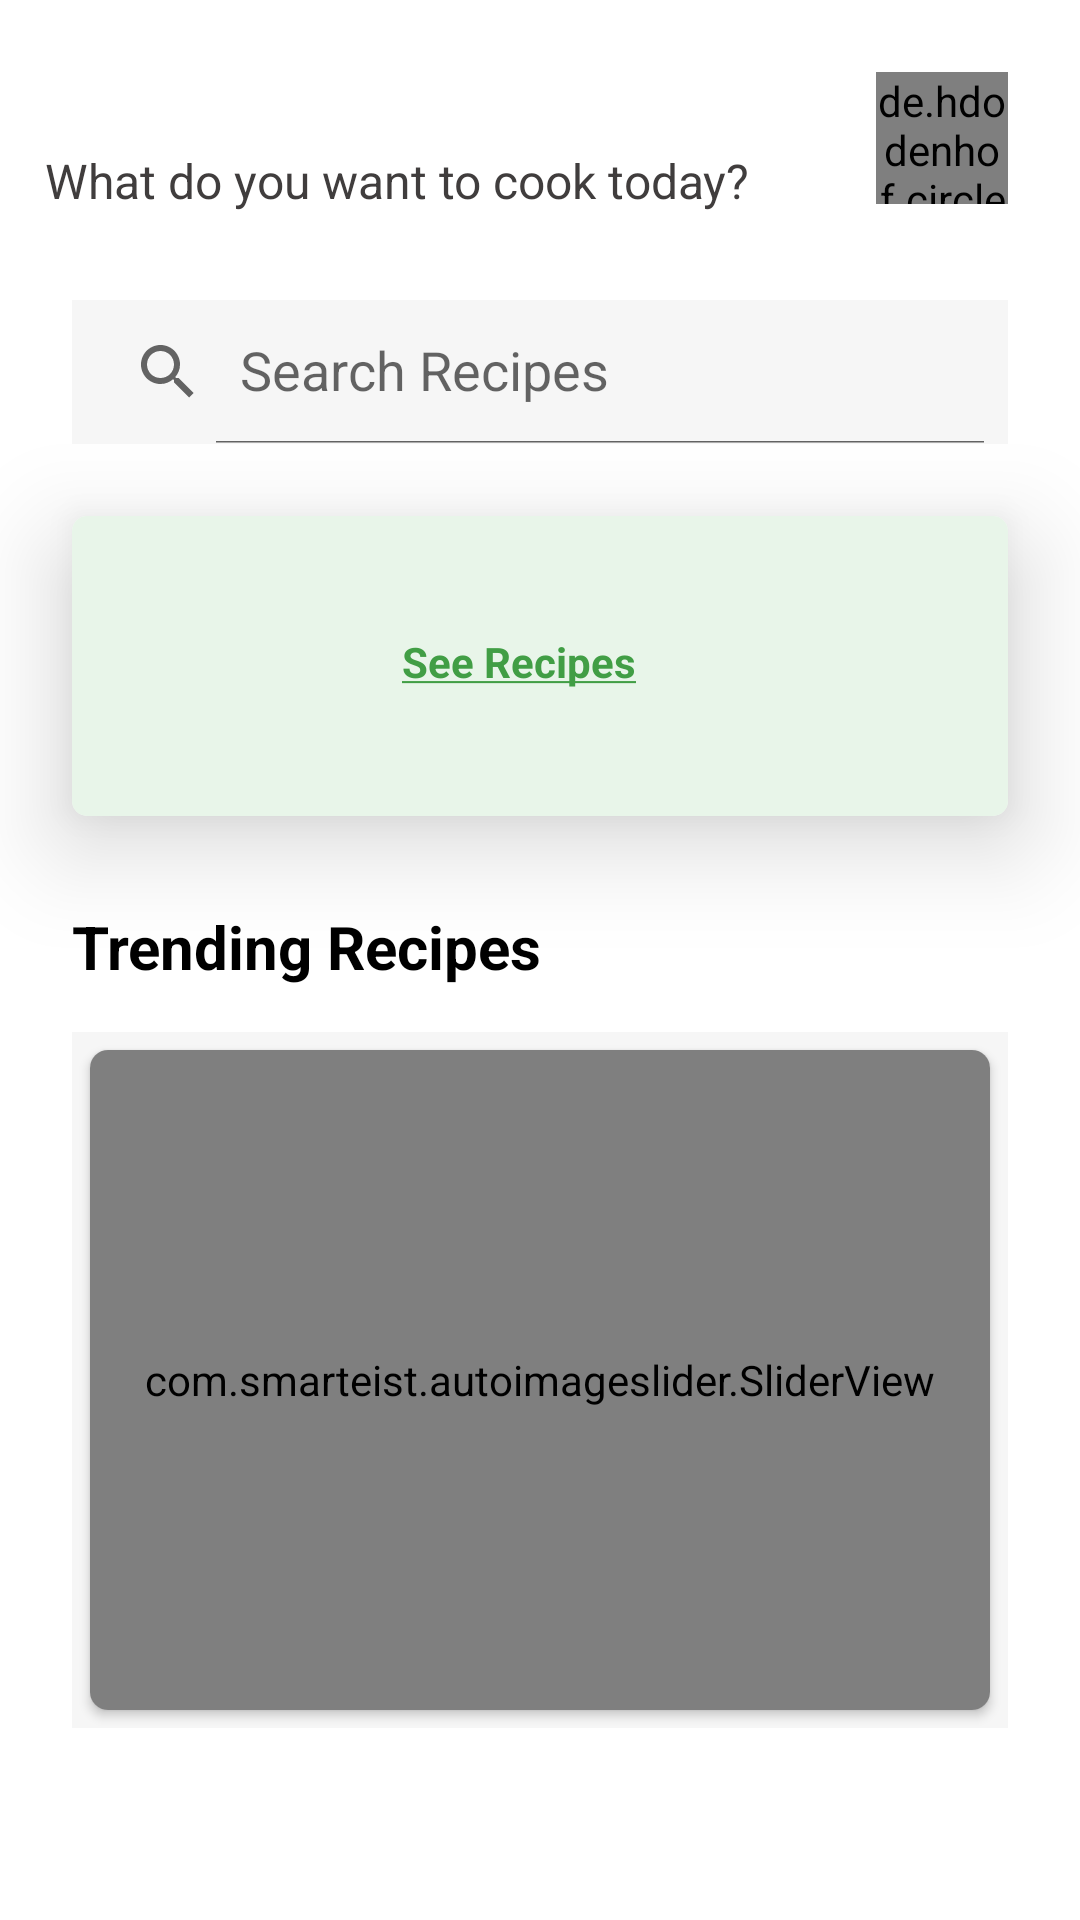

Here is an Android app screen rendered from its layout file. Give the layout XML and the strings, colors and styles it references.
<!-- AndroidManifest.xml: application theme Theme.LaMiaCucina -->
<!-- res/layout/fragment_home.xml -->
<?xml version="1.0" encoding="utf-8"?>
<ScrollView xmlns:android="http://schemas.android.com/apk/res/android"
    xmlns:app="http://schemas.android.com/apk/res-auto"
    xmlns:tools="http://schemas.android.com/tools"
    android:layout_width="match_parent"
    android:layout_height="match_parent"
    tools:context=".fragments.HomeChefFragment">

    <RelativeLayout
        android:layout_width="match_parent"
        android:layout_height="wrap_content"
        android:paddingBottom="20dp">

        <LinearLayout
            android:id="@+id/nameLayout"
            android:layout_width="wrap_content"
            android:layout_height="wrap_content"
            android:layout_alignParentStart="true"
            android:layout_alignParentTop="true"
            android:layout_marginStart="0dp"
            android:layout_marginTop="0dp"
            android:orientation="vertical">

            <TextView
                android:id="@+id/UserNameTxt"
                android:layout_width="wrap_content"
                android:layout_height="wrap_content"
                android:layout_marginStart="10dp"
                android:layout_marginTop="5dp"
                android:padding="5dp"
                android:text=""
                android:textColor="@color/teal_700"
                android:textSize="22sp"
                android:textStyle="bold" />

            <TextView
                android:layout_width="wrap_content"
                android:layout_height="wrap_content"
                android:layout_marginStart="10dp"
                android:padding="5dp"
                android:text="What do you want to cook today?"
                android:textColor="@color/dark_gray"
                android:textSize="16sp" />

        </LinearLayout>

        <de.hdodenhof.circleimageview.CircleImageView
            android:id="@+id/profile_image"
            android:layout_width="44dp"
            android:layout_height="44dp"
            android:layout_alignParentTop="true"
            android:layout_alignParentEnd="true"
            android:layout_marginTop="24dp"
            android:layout_marginEnd="24dp"
            android:src="@drawable/logo"
            app:civ_border_color="#FF000000"
            app:civ_border_width="2dp" />

        <androidx.appcompat.widget.SearchView
            android:id="@+id/SearchView"
            android:layout_width="match_parent"
            android:layout_height="wrap_content"
            android:layout_below="@id/nameLayout"
            android:layout_marginStart="24dp"
            android:layout_marginTop="24dp"
            android:layout_marginEnd="24dp"
            android:background="@color/light_gray"
            app:defaultQueryHint="Search Recipes"
            app:iconifiedByDefault="false"
            app:queryHint="Search Recipes" />

        <androidx.cardview.widget.CardView
            android:id="@+id/CardView"
            android:layout_width="match_parent"
            android:layout_height="wrap_content"
            android:layout_below="@id/SearchView"
            android:layout_alignParentStart="true"
            android:layout_alignParentEnd="true"
            android:layout_marginStart="24dp"
            android:layout_marginTop="24dp"
            android:layout_marginEnd="24dp"
            android:layout_marginBottom="30dp"
            android:padding="5dp"
            app:cardCornerRadius="5dp"
            app:cardElevation="20dp">

            <RelativeLayout
                android:layout_width="match_parent"
                android:layout_height="wrap_content"
                android:background="@color/light_green">

                <ImageView
                    android:id="@+id/DummyRecipeImage"
                    android:layout_width="100dp"
                    android:layout_height="100dp"
                    android:layout_alignParentStart="true"
                    android:layout_alignParentTop="true"
                    android:layout_alignParentBottom="true"
                    android:layout_marginStart="0dp"
                    android:layout_marginTop="0dp"
                    android:layout_marginBottom="0dp"
                    android:padding="5dp"
                    android:src="@drawable/logo" />

                <TextView
                    android:id="@+id/RecipesCount"
                    android:layout_width="wrap_content"
                    android:layout_height="wrap_content"
                    android:layout_alignParentTop="true"
                    android:layout_alignParentEnd="true"
                    android:layout_marginStart="5dp"
                    android:layout_marginTop="5dp"
                    android:layout_marginEnd="0dp"
                    android:layout_toEndOf="@+id/DummyRecipeImage"
                    android:padding="5dp"
                    android:textColor="@color/black" />

                <TextView
                    android:layout_width="wrap_content"
                    android:layout_height="wrap_content"
                    android:layout_below="@id/RecipesCount"
                    android:layout_alignParentEnd="true"
                    android:layout_marginStart="5dp"
                    android:layout_marginEnd="0dp"
                    android:layout_toEndOf="@+id/DummyRecipeImage"
                    android:padding="5dp"
                    android:text="@string/u_see_recipes_u"
                    android:textColor="@color/purple_700"
                    android:textStyle="bold" />

            </RelativeLayout>
        </androidx.cardview.widget.CardView>

        <TextView
            android:id="@+id/dummyTextView"
            android:layout_width="match_parent"
            android:layout_height="wrap_content"
            android:layout_below="@+id/CardView"
            android:layout_marginStart="24dp"
            android:layout_marginEnd="24dp"
            android:text="Trending Recipes"
            android:textColor="@color/black"
            android:textSize="20sp"
            android:textStyle="bold" />

        <LinearLayout
            android:id="@+id/lyTrending"
            android:layout_marginStart="0dp"
            android:layout_marginEnd="0dp"
            android:layout_width="match_parent"
            android:layout_height="wrap_content"
            android:layout_below="@+id/dummyTextView"
            android:layout_marginTop="10dp"
            android:background="@color/white"
            android:focusable="true"
            android:focusableInTouchMode="true"
            android:orientation="vertical"
            android:paddingStart="24dp"
            android:paddingEnd="24dp">

            <LinearLayout
                android:layout_marginTop="5dp"
                android:layout_width="match_parent"
                android:layout_height="wrap_content"
                android:background="@color/light_gray"
                android:focusable="true"
                android:focusableInTouchMode="true"
                android:orientation="vertical">

                <androidx.cardview.widget.CardView
                    android:layout_width="match_parent"
                    android:layout_height="wrap_content"
                    android:layout_margin="6dp"
                    app:cardCornerRadius="6dp">

                    <com.smarteist.autoimageslider.SliderView
                        android:id="@+id/imageSlider"
                        android:layout_width="match_parent"
                        android:layout_height="220dp"
                        android:background="@color/light_gray"
                        app:sliderAnimationDuration="600"
                        app:sliderAutoCycleDirection="back_and_forth"
                        app:sliderAutoCycleEnabled="true"
                        app:sliderIndicatorAnimationDuration="600"
                        app:sliderIndicatorGravity="center_horizontal|bottom"
                        app:sliderIndicatorMargin="15dp"
                        app:sliderIndicatorOrientation="horizontal"
                        app:sliderIndicatorPadding="3dp"
                        app:sliderIndicatorRadius="2dp"
                        app:sliderIndicatorSelectedColor="#5A5A5A"
                        app:sliderIndicatorUnselectedColor="#FFF"
                        app:sliderScrollTimeInSec="1"
                        app:sliderStartAutoCycle="true" />

                </androidx.cardview.widget.CardView>

            </LinearLayout>

            <LinearLayout
                android:visibility="gone"
                android:id="@+id/no_Trending_ads_layout"
                android:layout_width="match_parent"
                android:layout_height="wrap_content"
                android:layout_marginTop="5dp"
                android:gravity="center"
                android:orientation="vertical">

                <ImageView
                    android:layout_width="match_parent"
                    android:layout_height="200dp"
                    android:src="@drawable/no_data_found" />

                <TextView
                    android:layout_width="match_parent"
                    android:layout_height="match_parent"
                    android:text="No Popular Items Found"
                    android:textAlignment="center" />

            </LinearLayout>

        </LinearLayout>

    </RelativeLayout>

</ScrollView>
<!-- resources referenced by this layout -->
<resources>
  <color name="black">#FF000000</color>
  <color name="dark_gray">#403D3D</color>
  <color name="light_gray">#33D3D3D3</color>
  <color name="light_green">#E8F5E9</color>
  <color name="purple_700">#419E45</color>
  <color name="teal_700">#FF018786</color>
  <color name="white">#FFFFFFFF</color>
  <string name="u_see_recipes_u"><u>See Recipes</u></string>
  <style name="Theme.LaMiaCucina" parent="Theme.MaterialComponents.DayNight.NoActionBar">
          
          <item name="colorPrimary">@color/purple_500</item>
          <item name="colorPrimaryVariant">@color/purple_700</item>
          <item name="colorOnPrimary">@color/white</item>
          
          <item name="colorSecondary">@color/teal_200</item>
          <item name="colorSecondaryVariant">@color/teal_700</item>
          <item name="colorOnSecondary">@color/black</item>
          
          <item name="android:statusBarColor" tools:targetApi="l">?attr/colorPrimaryVariant</item>
          
      </style>
  <color name="purple_500">#239F29</color>
  <color name="teal_200">#FF03DAC5</color>
</resources>
